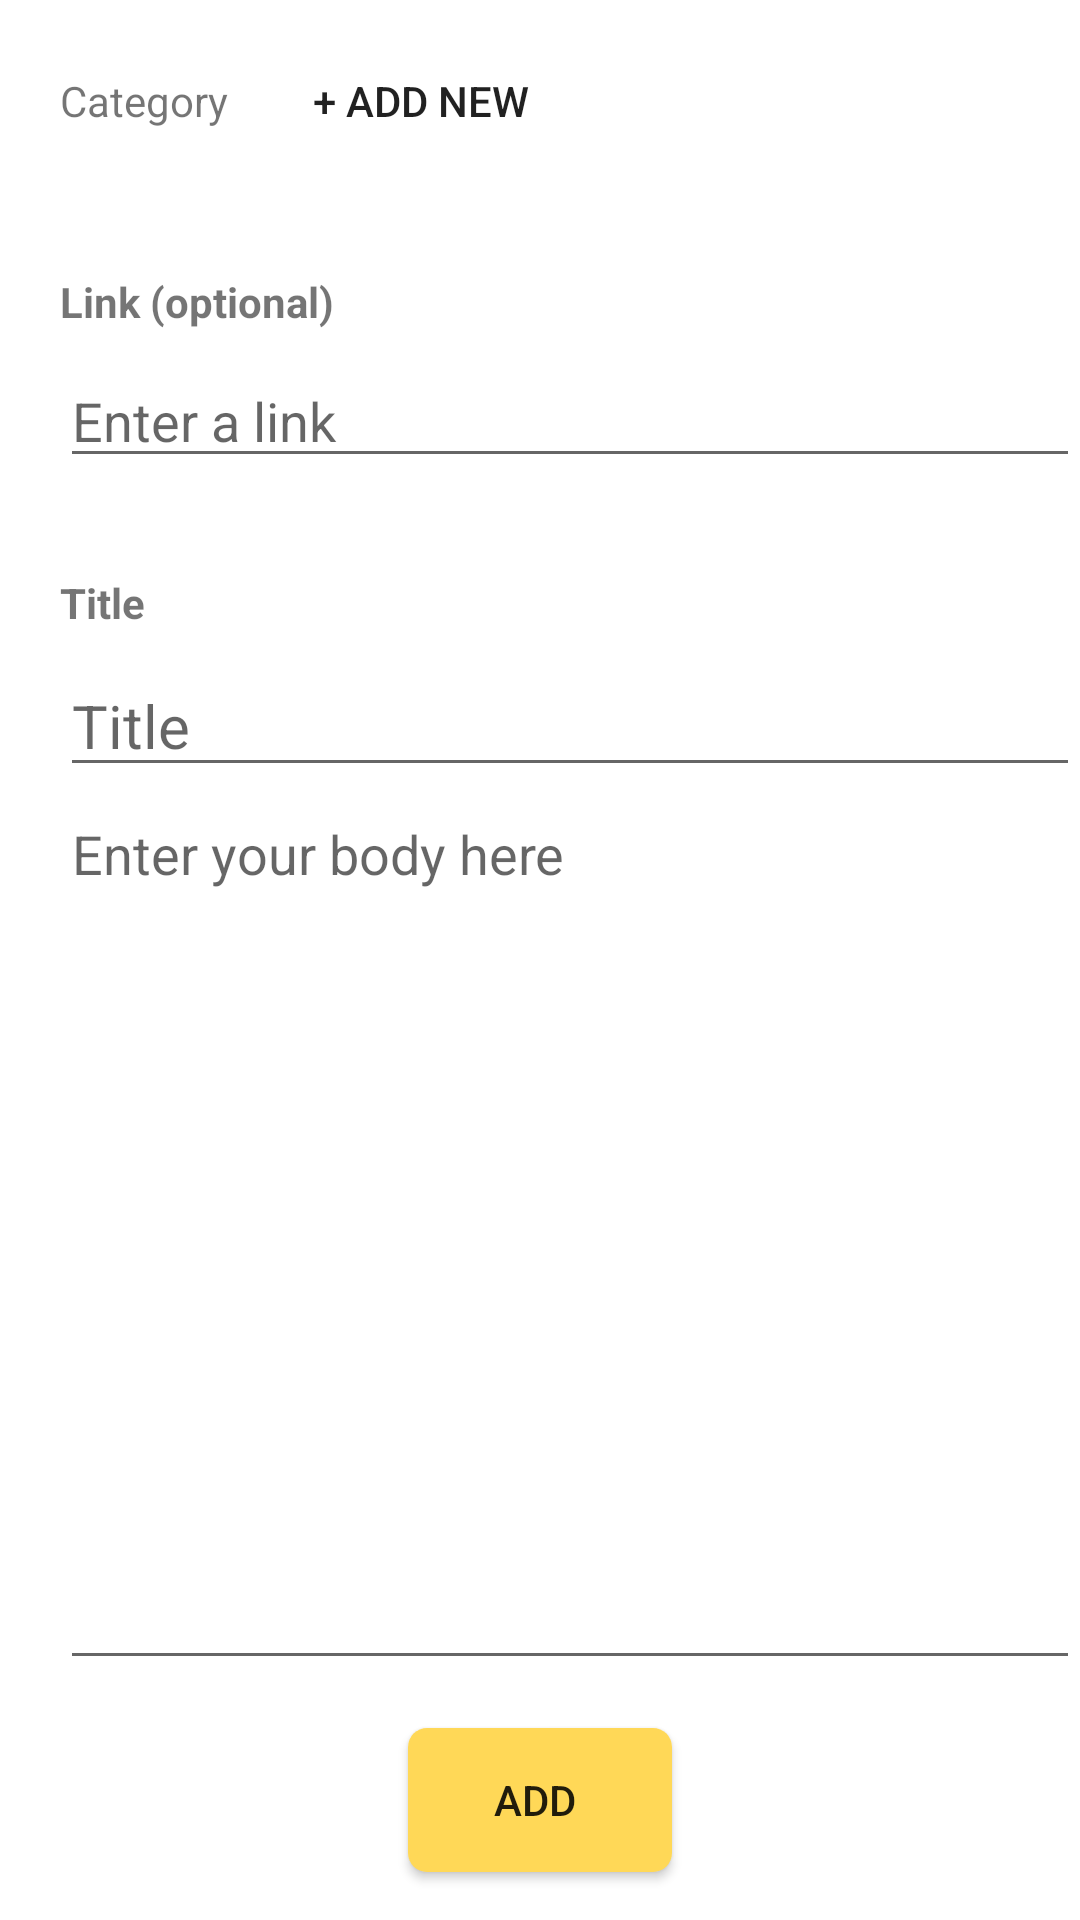

Android layout source for this screen:
<!-- AndroidManifest.xml: application theme AppTheme -->
<!-- res/layout/fragment_note_create.xml -->
<?xml version="1.0" encoding="utf-8"?>
<androidx.constraintlayout.widget.ConstraintLayout xmlns:android="http://schemas.android.com/apk/res/android"
    xmlns:app="http://schemas.android.com/apk/res-auto"
    xmlns:tools="http://schemas.android.com/tools"
    android:layout_width="match_parent"
    android:layout_height="match_parent">

    <TextView
        android:id="@+id/textView"
        android:layout_width="wrap_content"
        android:layout_height="wrap_content"
        android:layout_marginStart="20dp"
        android:layout_marginTop="24dp"
        android:text="Category"
        app:layout_constraintStart_toStartOf="parent"
        app:layout_constraintTop_toTopOf="parent" />

    <Button
        android:id="@+id/button3"
        style="@style/Widget.AppCompat.Button.Borderless"
        android:layout_width="wrap_content"
        android:layout_height="wrap_content"
        android:layout_marginStart="16dp"
        android:text="+ Add new"
        app:layout_constraintBaseline_toBaselineOf="@+id/textView"
        app:layout_constraintStart_toEndOf="@+id/textView" />


    <androidx.recyclerview.widget.RecyclerView
        android:id="@+id/rv_categories"
        android:layout_width="0dp"
        android:layout_height="wrap_content"
        android:layout_marginTop="16dp"
        android:orientation="horizontal"
        android:scrollbars="none"
        app:layoutManager="androidx.recyclerview.widget.LinearLayoutManager"
        app:layout_constraintEnd_toEndOf="parent"
        app:layout_constraintStart_toStartOf="parent"
        app:layout_constraintTop_toBottomOf="@+id/textView"
        tools:listitem="@layout/rv_categories_item" />

    <TextView
        android:id="@+id/textView2"
        android:layout_width="wrap_content"
        android:layout_height="wrap_content"
        android:layout_marginStart="20dp"
        android:layout_marginTop="32dp"
        android:text="Link (optional)"
        android:textStyle="bold"
        app:layout_constraintStart_toStartOf="parent"
        app:layout_constraintTop_toBottomOf="@+id/rv_categories" />

    <com.google.android.material.textfield.TextInputEditText
        android:id="@+id/et_note_link"
        android:layout_width="0dp"
        android:layout_height="wrap_content"
        android:layout_marginStart="20dp"
        android:layout_marginTop="8dp"
        android:hint="Enter a link"
        app:layout_constraintEnd_toEndOf="parent"
        app:layout_constraintStart_toStartOf="parent"
        app:layout_constraintTop_toBottomOf="@+id/textView2" />

    <TextView
        android:id="@+id/textView3"
        android:layout_width="wrap_content"
        android:layout_height="wrap_content"
        android:layout_marginStart="20dp"
        android:layout_marginTop="32dp"
        android:text="Title"
        android:textStyle="bold"
        app:layout_constraintStart_toStartOf="parent"
        app:layout_constraintTop_toBottomOf="@+id/et_note_link" />


    <com.google.android.material.textfield.TextInputEditText
        android:id="@+id/et_note_title"
        android:layout_width="0dp"
        android:layout_height="wrap_content"
        android:layout_marginStart="20dp"
        android:layout_marginTop="8dp"
        android:hint="@string/et_note_title"
        app:layout_constraintEnd_toEndOf="parent"
        app:layout_constraintHorizontal_bias="0.0"
        app:layout_constraintStart_toStartOf="parent"
        app:layout_constraintTop_toBottomOf="@+id/textView3" />

    <com.google.android.material.textfield.TextInputEditText
        android:id="@+id/et_note_body"
        android:layout_width="0dp"
        android:layout_height="0dp"
        android:layout_marginStart="20dp"
        android:layout_marginBottom="16dp"
        android:gravity="top"
        android:hint="Enter your body here"
        android:inputType="textLongMessage|textMultiLine"
        app:layout_constraintBottom_toTopOf="@+id/btn_add_note"
        app:layout_constraintEnd_toEndOf="parent"
        app:layout_constraintHorizontal_bias="0.0"
        app:layout_constraintStart_toStartOf="parent"
        app:layout_constraintTop_toBottomOf="@+id/et_note_title" />

    <Button
        android:id="@+id/btn_add_note"
        android:layout_width="wrap_content"
        android:layout_height="wrap_content"
        android:layout_marginBottom="16dp"
        android:background="@drawable/yellow_round_button"
        android:text="Add "
        app:layout_constraintBottom_toBottomOf="parent"
        app:layout_constraintEnd_toEndOf="parent"
        app:layout_constraintStart_toStartOf="parent" />
</androidx.constraintlayout.widget.ConstraintLayout>
<!-- res/layout/rv_categories_item.xml (included above) -->
<?xml version="1.0" encoding="utf-8"?>
<LinearLayout xmlns:android="http://schemas.android.com/apk/res/android"
    android:layout_width="wrap_content"
    android:layout_height="wrap_content"
    android:layout_marginStart="15dp">

    <ToggleButton
        android:id="@+id/tv_name"
        android:layout_width="wrap_content"
        android:layout_height="wrap_content"
        android:textAppearance="@style/TextAppearance.AppCompat.Body1"
        android:background="@drawable/category_button_shape" />
</LinearLayout>
<!-- resources referenced by this layout -->
<resources>
  <!-- drawable category_button_shape (drawable) -->
  <?xml version="1.0" encoding="UTF-8"?>
  <selector xmlns:android="http://schemas.android.com/apk/res/android">
      <item android:state_checked="true">
          <shape>
              <solid android:color="@color/colorAccent" />
              <corners android:radius="3pt" />
              <padding android:left="@dimen/padding_category_item" android:right="@dimen/padding_category_item" />
          </shape>
      </item>
  
      <item>
          <shape>
              <corners android:radius="3pt" />
              <padding android:left="@dimen/padding_category_item" android:right="@dimen/padding_category_item" />
              <solid android:color="#68FFD857" />
          </shape>
      </item>
  </selector>
  <!-- drawable yellow_round_button (drawable) -->
  <?xml version="1.0" encoding="utf-8"?>
  <selector xmlns:android="http://schemas.android.com/apk/res/android">
      <item>
          <shape>
              <solid android:color="@color/colorAccent" />
              <corners android:radius="3pt" />
              <padding android:left="@dimen/padding_category_item" android:right="@dimen/padding_category_item" />
          </shape>
      </item>
  
  </selector>
  <string name="et_note_title"><font size="20">Title</font></string>
  <style name="AppTheme" parent="Theme.AppCompat.DayNight">
          
          <item name="colorPrimary">@color/colorPrimary</item>
          <item name="colorPrimaryDark">@color/colorPrimary</item>
          <item name="colorAccent">@color/colorAccent</item>
          <item name="android:windowBackground">@color/white</item>
      </style>
  <color name="colorAccent">#FFD857</color>
  <dimen name="padding_category_item">10pt</dimen>
  <color name="colorPrimary">#FFD857</color>
  <color name="white">#ffffff</color>
</resources>
